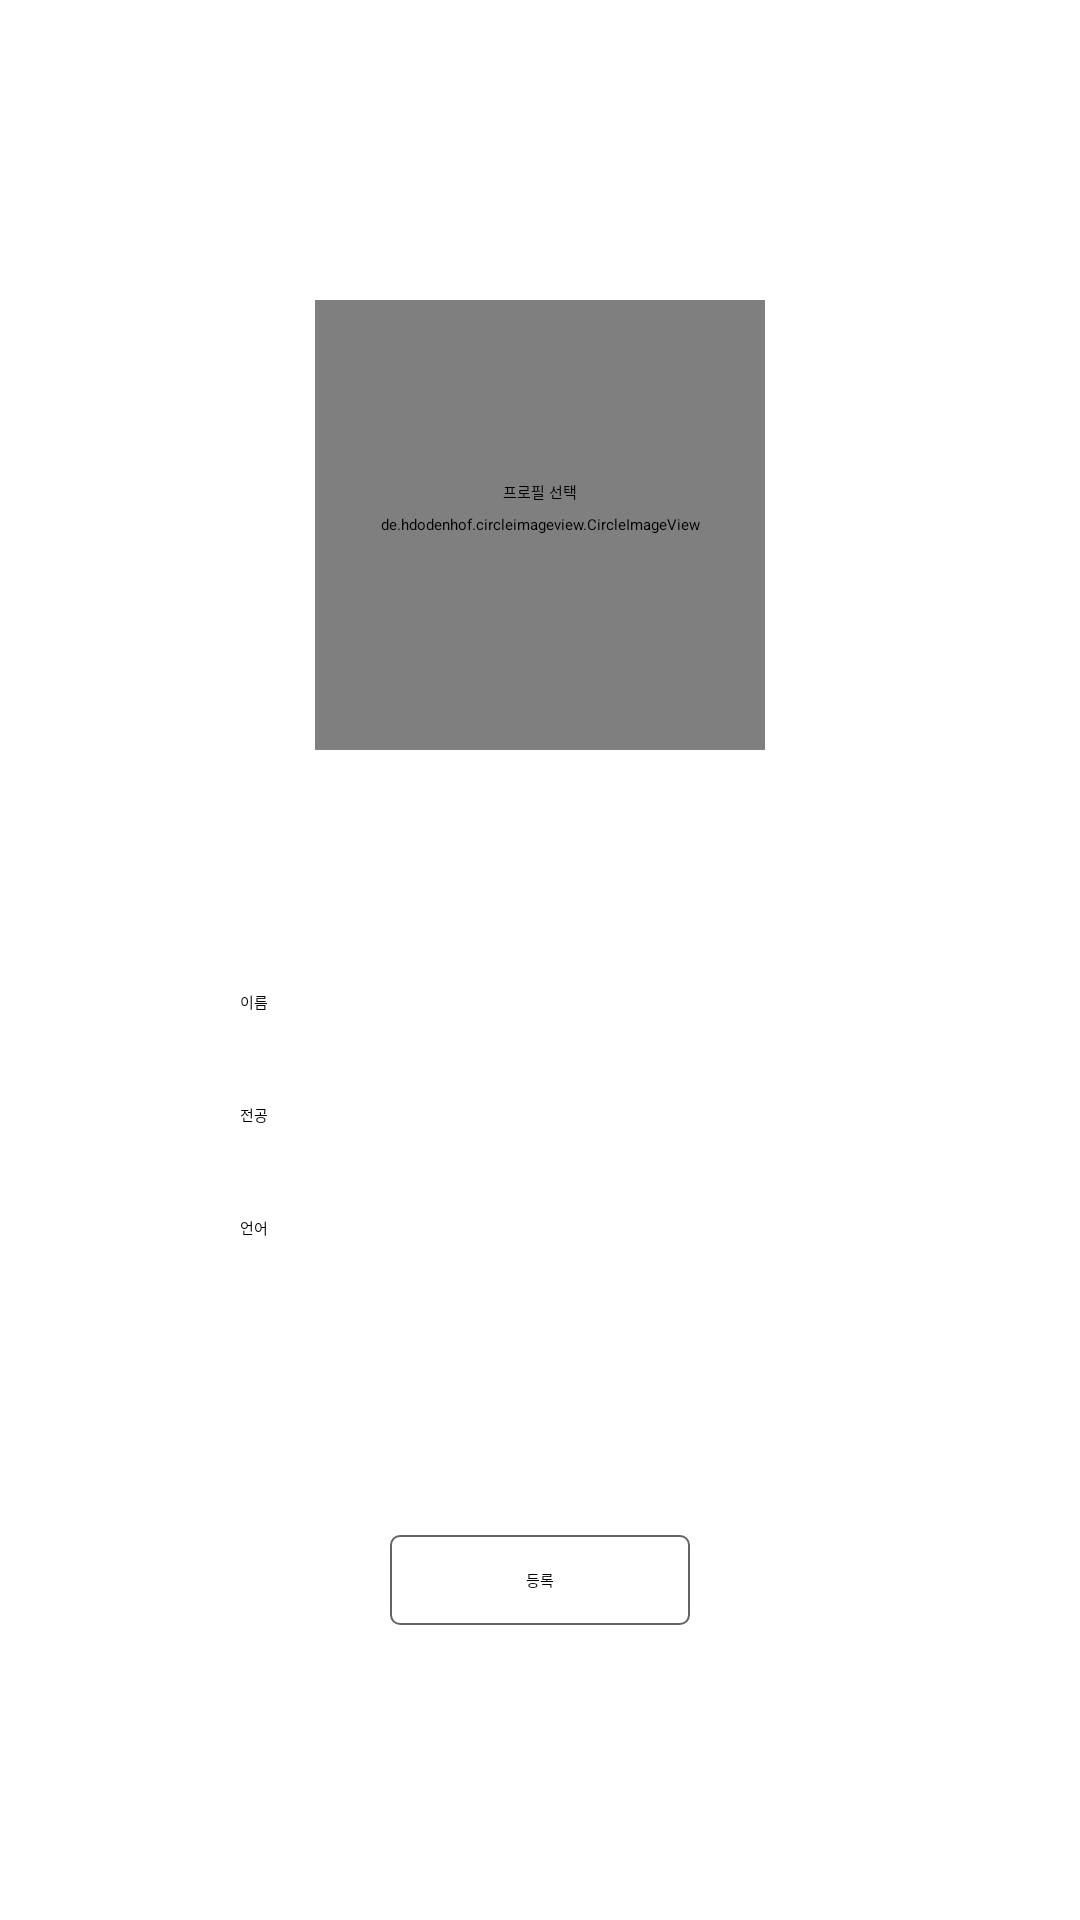

Layout XML and referenced resources for this Android screen:
<!-- AndroidManifest.xml: application theme Theme.Jel.SplashIcon -->
<!-- res/layout/fragment_add_profile.xml -->
<?xml version="1.0" encoding="utf-8"?>
<layout xmlns:android="http://schemas.android.com/apk/res/android"
    xmlns:app="http://schemas.android.com/apk/res-auto"
    xmlns:tools="http://schemas.android.com/tools">

  <data>
      <variable
          name="fragment"
          type="org.gsm.jel.view.fragment.AddProfileFragment" />
  </data>

  <FrameLayout
      android:id="@+id/addProfile_Layout"
      android:layout_width="match_parent"
      android:layout_height="match_parent"
      tools:context=".view.fragment.AddProfileFragment">

    <androidx.constraintlayout.widget.ConstraintLayout
        android:layout_width="match_parent"
        android:layout_height="match_parent">

      <de.hdodenhof.circleimageview.CircleImageView
          android:id="@+id/set_profile"
          android:layout_width="150dp"
          android:layout_height="150dp"
          android:layout_marginTop="100dp"
          android:onClick="@{()->fragment.getProfile()}"
          app:layout_constraintEnd_toEndOf="parent"
          app:layout_constraintStart_toStartOf="parent"
          app:layout_constraintTop_toTopOf="parent" />

      <TextView
          android:id="@+id/select_profile"
          android:layout_width="wrap_content"
          android:layout_height="wrap_content"
          android:layout_marginTop="160dp"
          android:text="프로필 선택"
          android:textColor="@color/black"
          app:layout_constraintEnd_toEndOf="parent"
          app:layout_constraintStart_toStartOf="parent"
          app:layout_constraintTop_toTopOf="parent" />

      <EditText
          android:id="@+id/edit_name"
          android:layout_width="200dp"
          android:layout_height="wrap_content"
          android:layout_marginTop="80dp"
          android:hint="이름"
          app:layout_constraintEnd_toEndOf="parent"
          app:layout_constraintStart_toStartOf="parent"
          app:layout_constraintTop_toBottomOf="@+id/set_profile" />

      <EditText
          android:id="@+id/edit_major"
          android:layout_width="200dp"
          android:layout_height="wrap_content"
          android:layout_marginTop="30dp"
          android:hint="전공"
          app:layout_constraintEnd_toEndOf="parent"
          app:layout_constraintStart_toStartOf="parent"
          app:layout_constraintTop_toBottomOf="@+id/edit_name" />

      <EditText
          android:id="@+id/edit_language"
          android:layout_width="200dp"
          android:layout_height="wrap_content"
          android:layout_marginTop="30dp"
          android:hint="언어"
          app:layout_constraintEnd_toEndOf="parent"
          app:layout_constraintStart_toStartOf="parent"
          app:layout_constraintTop_toBottomOf="@+id/edit_major" />


      <androidx.appcompat.widget.AppCompatButton
          android:layout_width="100dp"
          android:layout_height="30dp"
          android:text="등록"
          android:gravity="center"
          app:layout_constraintBottom_toBottomOf="parent"
          app:layout_constraintEnd_toEndOf="parent"
          app:layout_constraintStart_toStartOf="parent"
          app:layout_constraintTop_toBottomOf="@+id/edit_language"
          android:background="@drawable/loginback" />


    </androidx.constraintlayout.widget.ConstraintLayout>

  </FrameLayout>
</layout>
<!-- resources referenced by this layout -->
<resources>
  <color name="black">#FF000000</color>
  <!-- drawable loginback (drawable) -->
  <?xml version="1.0" encoding="utf-8"?>
  <shape xmlns:android="http://schemas.android.com/apk/res/android">
  
      <solid android:color="@color/white" />
      <size android:width="286dp" android:height="56dp"/>
      <corners android:radius="3dp"/>
      <stroke
          android:width="0.5dp"
          android:color="#676262" />
  </shape>
  <style name="Theme.Jel.SplashIcon" parent="Theme.SplashScreen">
          <item name="windowSplashScreenBackground">@color/splash_back</item>
          <item name="windowSplashScreenAnimatedIcon">@drawable/splash</item>
          <item name="postSplashScreenTheme">@style/Theme.Jel</item>
          <item name="android:statusBarColor">@color/white</item>
          <item name="android:navigationBarColor">@color/white</item>
          <item name="android:windowLightStatusBar">true</item>    </style>
  <color name="white">#FFFFFFFF</color>
  <color name="splash_back">#DAF3CB</color>
  <!-- drawable splash (drawable) -->
  <?xml version="1.0" encoding="utf-8"?>
  <layer-list xmlns:android="http://schemas.android.com/apk/res/android">
      <item
          android:drawable="@color/splash_back"
          />
      <item>
  
          <bitmap
              android:gravity="center"
              android:src="@drawable/logo"
              />
  
      </item>
  
  </layer-list>
  <style name="Theme.Jel" parent="Theme.MaterialComponents.DayNight.NoActionBar">
          
          <item name="colorPrimary">@color/purple_500</item>
          <item name="colorPrimaryVariant">@color/purple_700</item>
          <item name="colorOnPrimary">@color/white</item>
          
          <item name="colorSecondary">@color/teal_200</item>
          <item name="colorSecondaryVariant">@color/teal_700</item>
          <item name="colorOnSecondary">@color/black</item>
          
          <item name="android:statusBarColor" tools:targetApi="l">?attr/colorPrimaryVariant</item>
          
  
      </style>
  <!-- drawable logo: png bitmap (drawable-v24, 3287 bytes) -->
  <color name="purple_500">#FF6200EE</color>
  <color name="purple_700">#FF3700B3</color>
  <color name="teal_200">#FF03DAC5</color>
  <color name="teal_700">#FF018786</color>
</resources>
